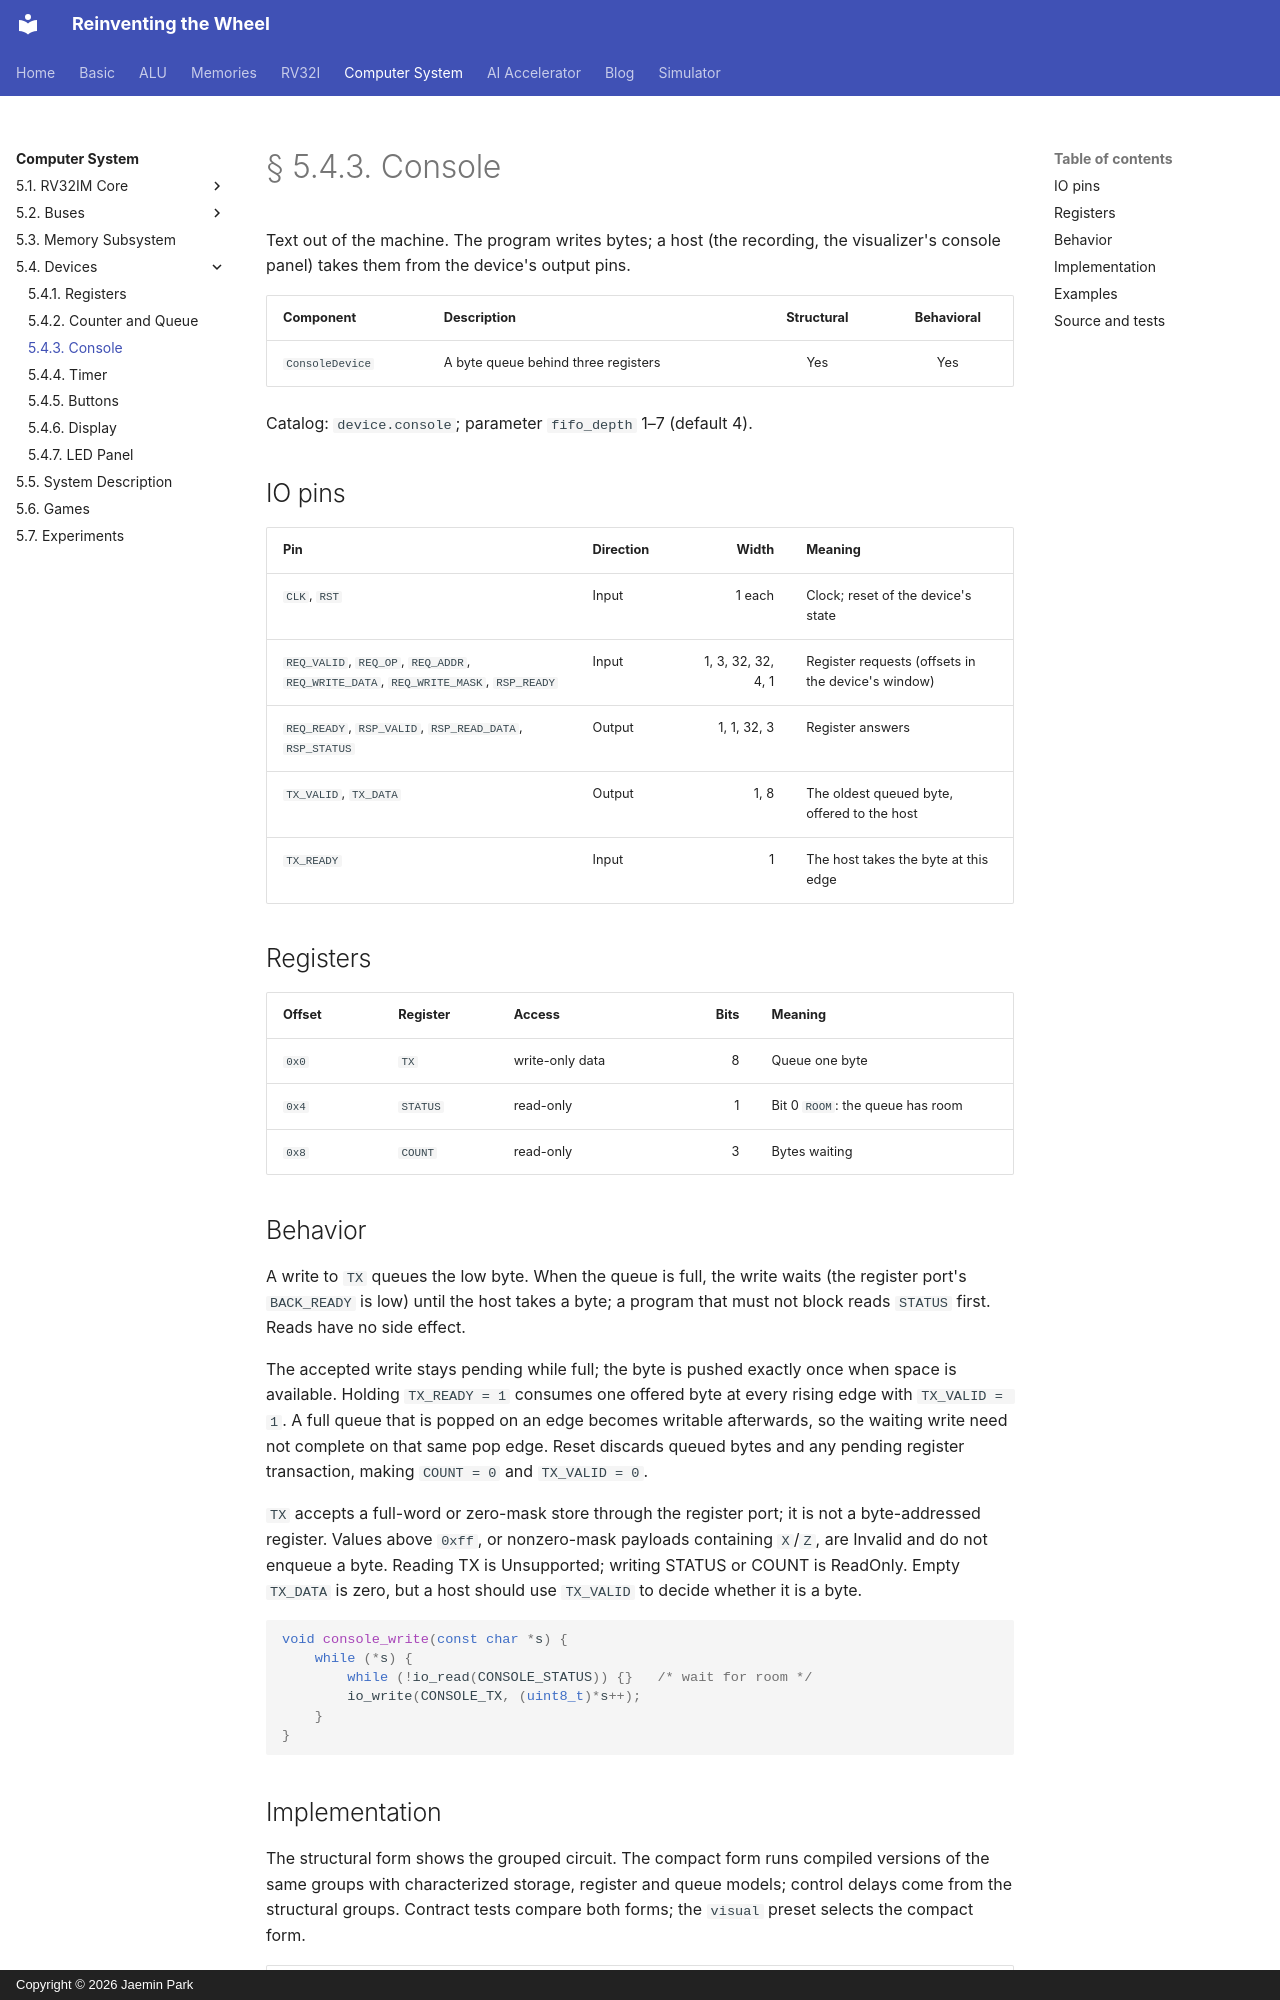

repository: arnold518/reinventing-the-wheel · page: system/5.4/console/index.html · generator: mkdocs · copyright: Copyright © 2026 Jaemin Park

# § 5.4.3. Console

Text out of the machine. The program writes bytes; a host (the recording,
the visualizer's console panel) takes them from the device's output pins.

| Component | Description | Structural | Behavioral |
| --- | --- | :---: | :---: |
| `ConsoleDevice` | A byte queue behind three registers | Yes | Yes |

Catalog: `device.console`; parameter `fifo_depth` 1–7 (default 4).

## IO pins

| Pin | Direction | Width | Meaning |
| --- | --- | ---: | --- |
| `CLK`, `RST` | Input | 1 each | Clock; reset of the device's state |
| `REQ_VALID`, `REQ_OP`, `REQ_ADDR`, `REQ_WRITE_DATA`, `REQ_WRITE_MASK`, `RSP_READY` | Input | 1, 3, 32, 32, 4, 1 | Register requests (offsets in the device's window) |
| `REQ_READY`, `RSP_VALID`, `RSP_READ_DATA`, `RSP_STATUS` | Output | 1, 1, 32, 3 | Register answers |
| `TX_VALID`, `TX_DATA` | Output | 1, 8 | The oldest queued byte, offered to the host |
| `TX_READY` | Input | 1 | The host takes the byte at this edge |

## Registers

| Offset | Register | Access | Bits | Meaning |
| --- | --- | --- | ---: | --- |
| `0x0` | `TX` | write-only data | 8 | Queue one byte |
| `0x4` | `STATUS` | read-only | 1 | Bit 0 `ROOM`: the queue has room |
| `0x8` | `COUNT` | read-only | 3 | Bytes waiting |

## Behavior

A write to `TX` queues the low byte. When the queue is full, the write
waits (the register port's `BACK_READY` is low) until the host takes a
byte; a program that must not block reads `STATUS` first. Reads have no side
effect.

The accepted write stays pending while full; the byte is pushed exactly
once when space is available. Holding `TX_READY = 1` consumes one offered
byte at every rising edge with `TX_VALID = 1`. A full queue that is popped
on an edge becomes writable afterwards, so the waiting write need not
complete on that same pop edge. Reset discards queued bytes and any pending
register transaction, making `COUNT = 0` and `TX_VALID = 0`.

`TX` accepts a full-word or zero-mask store through the register port;
it is not a byte-addressed register. Values above `0xff`, or nonzero-mask
payloads containing `X`/`Z`, are Invalid and do not enqueue a byte. Reading
TX is Unsupported; writing STATUS or COUNT is ReadOnly. Empty `TX_DATA` is
zero, but a host should use `TX_VALID` to decide whether it is a byte.

```c
void console_write(const char *s) {
    while (*s) {
        while (!io_read(CONSOLE_STATUS)) {}   /* wait for room */
        io_write(CONSOLE_TX, (uint8_t)*s++);
    }
}
```
